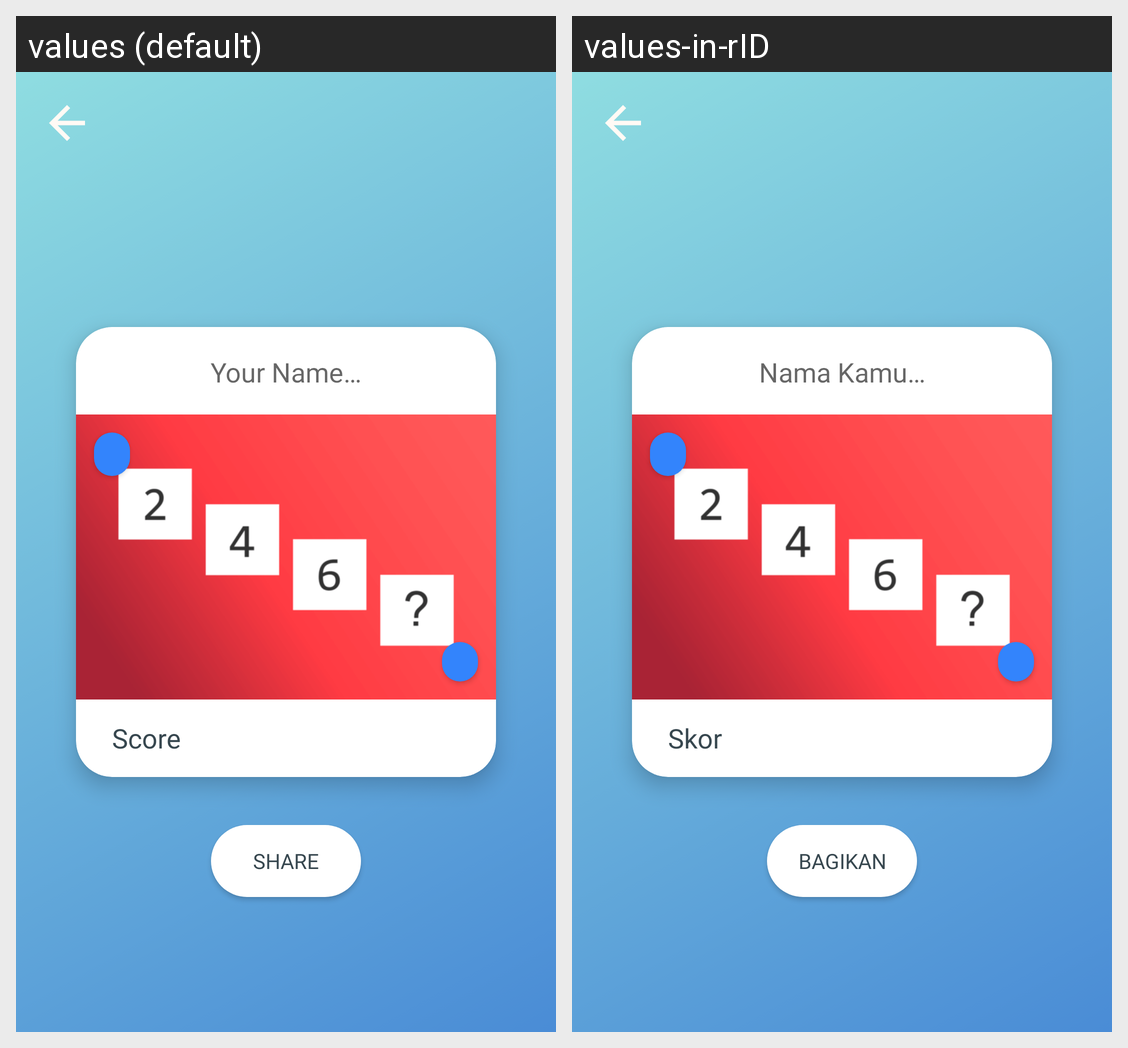

For this localized Android screen grid, give each drawn string resource with its value in every locale shown.
Android screen res/layout/fragment_share.xml rendered under 2 locales, left to right: values (default), values-in-rID. Device: Nexus 5 (rendered at 1080×1920; each locale shown at half size, 540×960, under a caption strip naming it); theme AppTheme.
Strings drawn on this screen, with the default value and each locale's value (text and hints the layout hard-codes, and strings that could not be matched under every locale, appear in the picture but are not listed):

score
  values: Score
  values-in-rID: Skor

enter_your_name
  values: Your Name…
  values-in-rID: Nama Kamu…

share
  values: SHARE
  values-in-rID: BAGIKAN
